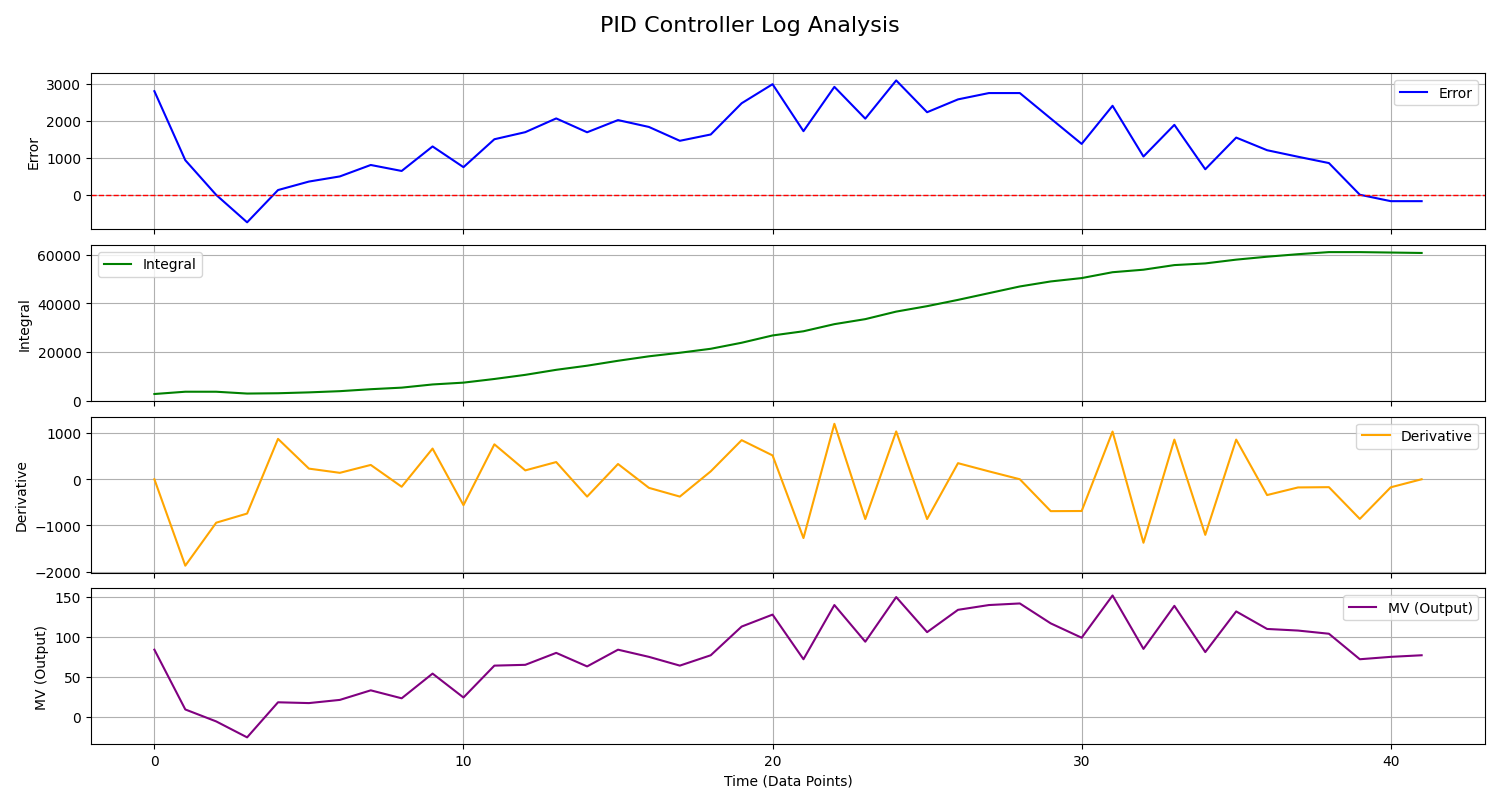

The data file committed next to this chart (first rows):
2805.000000, 2805.000000, 0.000000, 84
935, 3740, -1870, 9
-5, 3735, -940, -6
-747, 2988, -742, -26
127, 3115, 874, 18
357, 3472, 230, 17
496, 3968, 139, 21
806, 4774, 310, 33
644, 5418, -162, 23
1308, 6726, 664, 54
747, 7473, -561, 24
1503, 8976, 756, 64
1695, 10671, 192, 65
2067, 12738, 372, 80
1692, 14430, -375, 63
2022, 16452, 330, 84
1836, 18288, -186, 75
1461, 19749, -375, 64
1632, 21381, 171, 77
2478, 23859, 846, 113
2994, 26853, 516, 128
1722, 28575, -1272, 72
2922, 31497, 1200, 140
2061, 33558, -861, 94
3096, 36654, 1035, 150
2235, 38889, -861, 106
2583, 41472, 348, 134
2754, 44226, 171, 140
2754, 46980, 0.000000, 142
2064, 49044, -690, 117
1377, 50421, -687, 99
2409, 52830, 1032, 152
1035, 53865, -1374, 85
1893, 55758, 858, 139
690, 56448, -1203, 81
1548, 57996, 858, 132
1206, 59202, -342, 110
1029, 60231, -177, 108
858, 61089, -171, 104
0.000000, 61089, -858, 72
-174, 60915, -174, 75
-174, 60741, 0.000000, 77
